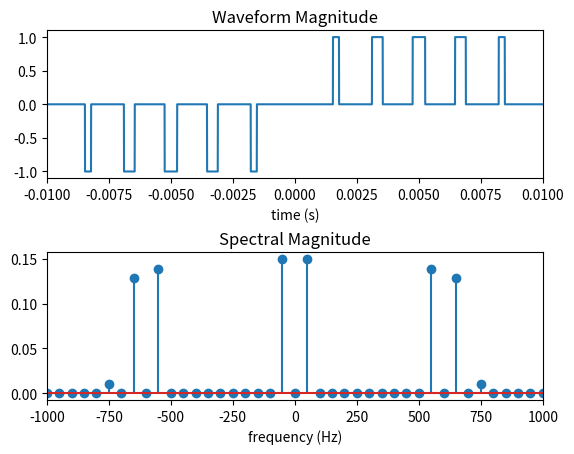

Reproduce this figure in Python.
#! /usr/bin/python

import sympy
import scipy.optimize as opt
import math
import numpy
import matplotlib.pyplot as plt


class HEPWMsystem():
    # Generate a set of equations to be solved that describe a Harmonic
    # Harmonic Elimination PWM Quarter wave symmetric pulsed waveform
    #
    # It's important to note that not all input paramters will be solvable
    def __init__(self, harmonics, magnitudes, levels):
        self.harmonicCount = len(harmonics)
        magnitudeCount = len(magnitudes)

        if (levels == 2):
            twoLevels = 1;
        elif (levels ==3):
            twoLevels = 0;
        else:
            raise ValueError("Levels must be 2 or 3")

        # Do some basic input validation
        if self.harmonicCount != magnitudeCount:
            raise ValueError("The size of the harmonic and\
                              magnitude lists differ")

        for harmonic in harmonics:
            if not(harmonic % 2 == 1):
                raise ValueError("Only odd harmoncis valid")
            if (harmonic < 0):
                raise ValueError("Harmonics must be positive")

        # Define symbolic math symbols
        k = sympy.Symbol('k')               # summation index for harmonics
        h = sympy.IndexedBase('h')          # harmonics
        p = sympy.Symbol('p')               # summation index for transitions
        m = sympy.IndexedBase('m')          # magnitudes
        alpha = sympy.IndexedBase('alpha')  # Values to solve for

        # Calculate the magntiude ofeach harmonic given
        # the location of the switching locations (transitions)
        harmonicMagnitude = \
            sympy.Sum(4 * (-1)**(p) * sympy.cos(h[k]*alpha[p]),
                     (p, 0, self.harmonicCount-1)) / h[k] / math.pi - (
                      twoLevels * 2 / math.pi / h[k])
        print (harmonicMagnitude)

        # Subtract the desired magnitude from each harmonic, square the result,
        # and add them all together.  This will be at a minimum (i.e. 0) when
        # the system is solved.
        systemToMinimize = sympy.Sum((harmonicMagnitude - m[k])**2,
                                    (k, 0, self.harmonicCount-1)).doit()

        # Substitute the supplied parameters to generate an equation to pass
        # to the solver
        harmonicSubstitution = [(h[i], harmonics[i])
                                for i in range(self.harmonicCount)]

        magnitudeSubstitution = [(m[i], magnitudes[i])
                                 for i in range(self.harmonicCount)]

        self.equationToMinimize = systemToMinimize.subs(
            harmonicSubstitution).subs(magnitudeSubstitution)

        # Create an initial gues array, that is evenly distributed between
        # 0 and Pi/2
        self.initialEstimateList = list(range(1, self.harmonicCount + 1))
        self.initialEstimateList[:] = [
            math.pi * x / 2 / (self.harmonicCount + 1) for x in
            self.initialEstimateList]

        # Define the list of constraints for the solver. i.e.
        # 0 < alpha[0] < alpha[1] < ..... < alpha[harmonicCount-1] < Pi/2
        self.constraintList = ({'type': 'ineq', 'fun': lambda c: c[0]},)
        for condition in range(1, self.harmonicCount):
            self.constraintList = self.constraintList + (
                {'type': 'ineq',
                 'fun': lambda c, d=condition: c[d] - c[d-1]},)
        self.constraintList = self.constraintList + (
            {'type': 'ineq',
             'fun': lambda c: math.pi/2 - c[self.harmonicCount-1]},)

    # The solver calls this function to minimize it, solving for the
    # alpha values in the process
    def function(self, valuesToSubstitute):
        alpha = sympy.IndexedBase('alpha')
        substitutionList = [(alpha[i], valuesToSubstitute[i])
                            for i in range(self.harmonicCount)]
        functionValue = self.equationToMinimize.subs(substitutionList).evalf()
        return functionValue

    def initialEstimate(self):
        return self.initialEstimateList

    def constraints(self):
        return self.constraintList

    def solve(self):
        return opt.minimize(self.function, self.initialEstimate(),
                            method='SLSQP', constraints=self.constraints())

###############################################################################
# The following is example code
# for 50Hz waveform
###############################################################################

# Initialize a HEPWMsystem object with a list
# of harmonics to control and their magnitides
# specify if the waveform is to have 3 or 2 levels
levels = 3
harmonics = [1, 3, 5, 7, 9]
magnitudes = [0.3, 0, 0, 0, 0]
system = HEPWMsystem(harmonics, magnitudes, levels)

#Solve the system
solution = system.solve()
print (solution)

frequency = 50
harmonicsToPlot = 20
transitionPoints = (solution['x'])
points = 10000
transitions = len(transitionPoints)

# Construct a waveform of length <points> with the results from above
x = numpy.linspace(-math.pi, math.pi, points)
wave = numpy.zeros(points)
for i in range(transitions):
    fullWaveTransitions = [-math.pi + transitionPoints[i],
                           -transitionPoints[i],
                           transitionPoints[i],
                           math.pi - transitionPoints[i]]
    wave = wave + (-1)**(i) * numpy.piecewise(
        x, [(x < fullWaveTransitions[0]),
            (x >= fullWaveTransitions[0])*(x < fullWaveTransitions[1]),
            (x >= fullWaveTransitions[1])*(x < fullWaveTransitions[2]),
            (x >= fullWaveTransitions[2])*(x < fullWaveTransitions[3]),
            (x >= fullWaveTransitions[3])], [0, -1, 0, 1, 0])

# If 2 levels is enabled, add 1 to the x values below 1 to bring the
# wave to value to between 0 and 1 instead of -1 and 0
if (levels == 2):
    wave = wave + numpy.piecewise(x, [(x < 0), (x >= 0)], [1, 0])

# Perform FFT on waveform and scale it
fftOfWave = numpy.abs(numpy.fft.fft(wave)) / points
fftFrequencyAxis = numpy.fft.fftfreq(points, d=1/points/frequency)

# Configure plot environment
fig, (ax1, ax2) = plt.subplots(2, 1)
plt.subplots_adjust(hspace=0.5)

# Plot waveform
ax1.plot(x / 2 / math.pi / frequency, wave)
ax1.set_xlim(-0.5 / frequency, 0.5 / frequency)
ax1.set_ylim(-1.1, 1.1)
ax1.set_title("Waveform Magnitude")
ax1.set_xlabel("time (s)")

# Plot FFT.  Magnitudes will appear to be halved, but they'll
# be split between the positive and negative frequencies.
ax2.stem(fftFrequencyAxis, fftOfWave)
ax2.set_xlim(-frequency * harmonicsToPlot, frequency * harmonicsToPlot)
ax2.set_title("Spectral Magnitude")
ax2.set_xlabel("frequency (Hz)")

plt.show()
